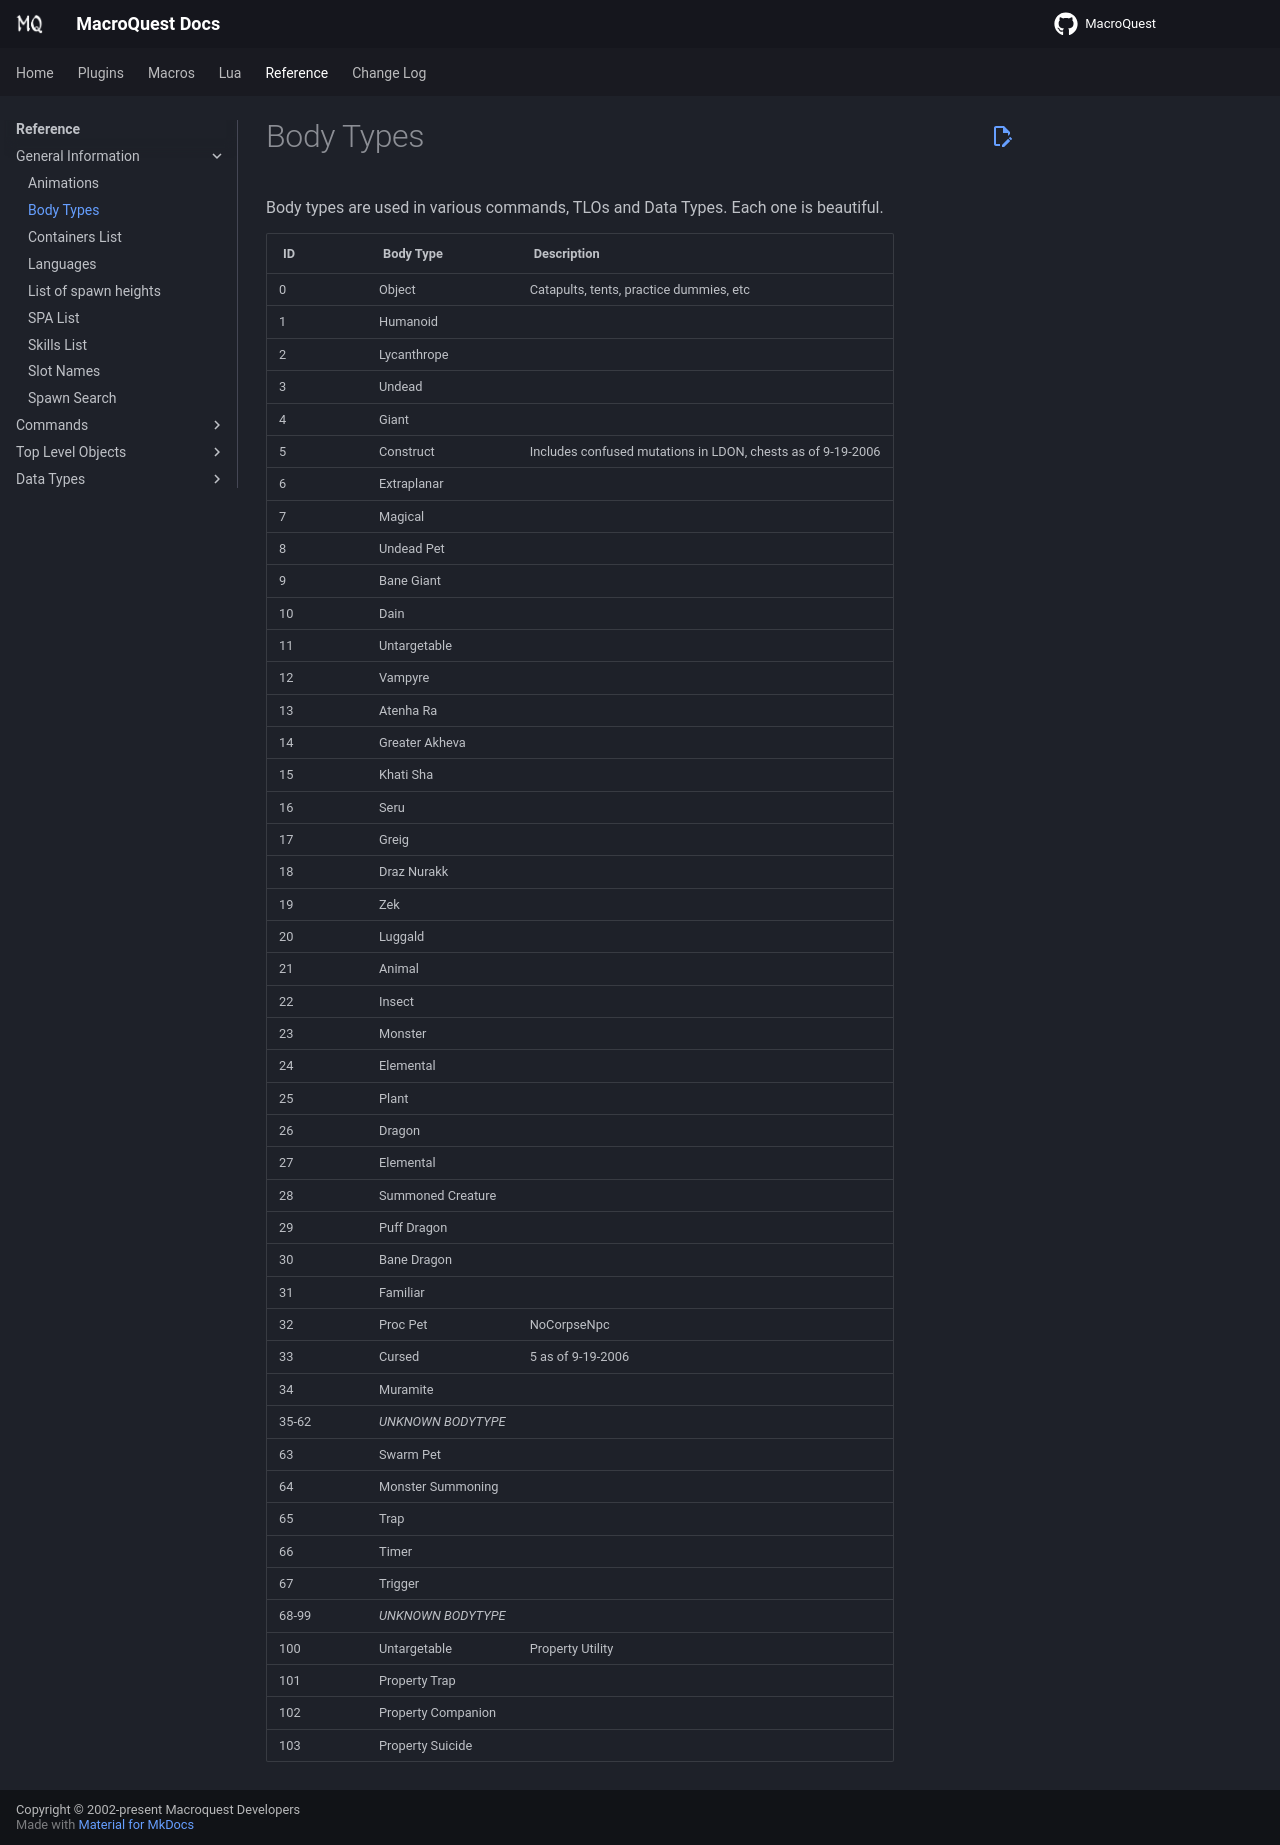

repository: macroquest/docs · page: reference/general/body-types/index.html · generator: jekyll

# Body Types

Body types are used in various commands, TLOs and Data Types. Each one is beautiful.

| ID | Body Type | Description |
|----|-----------|-------------|
| 0 | Object | Catapults, tents, practice dummies, etc |
| 1 | Humanoid | |
| 2 | Lycanthrope | |
| 3 | Undead | |
| 4 | Giant | |
| 5 | Construct | Includes confused mutations in LDON, chests as of 9-19-2006 |
| 6 | Extraplanar | |
| 7 | Magical | |
| 8 | Undead Pet | |
| 9 | Bane Giant | |
| 10 | Dain | |
| 11 | Untargetable | |
| 12 | Vampyre | |
| 13 | Atenha Ra | |
| 14 | Greater Akheva | |
| 15 | Khati Sha | |
| 16 | Seru | |
| 17 | Greig | |
| 18 | Draz Nurakk | |
| 19 | Zek | |
| 20 | Luggald | |
| 21 | Animal | |
| 22 | Insect | |
| 23 | Monster | |
| 24 | Elemental | |
| 25 | Plant | |
| 26 | Dragon | |
| 27 | Elemental | |
| 28 | Summoned Creature | |
| 29 | Puff Dragon | |
| 30 | Bane Dragon | |
| 31 | Familiar | |
| 32 | Proc Pet | NoCorpseNpc |
| 33 | Cursed | 5 as of 9-19-2006 |
| 34 | Muramite | |
| 35-62 | *UNKNOWN BODYTYPE* | |
| 63 | Swarm Pet | |
| 64 | Monster Summoning | |
| 65 | Trap | |
| 66 | Timer | |
| 67 | Trigger | |
| 68-99 | *UNKNOWN BODYTYPE* | |
| 100 | Untargetable | Property Utility |
| 101 | Property Trap | |
| 102 | Property Companion | |
| 103 | Property Suicide | |
